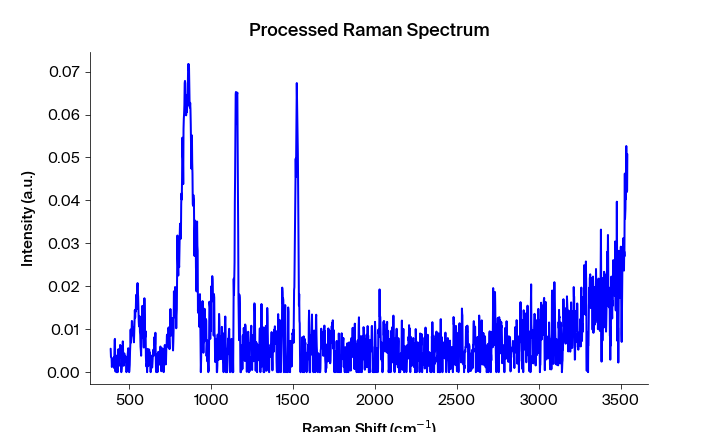

The file beside this chart, header and first rows:
Pixels #, Intensity (a.u.), Wavelength (nm), Raman shift (cm-1), Raman shift (cm-1) adjusted, Filtered Intensity (a.u.), Baselined Filtered Intensity (a.u.)
0.0, 0.005463, 543.2, 386.5, 385.4, 0.003411, 0.003299
1.0, 0.003519, 543.2, 388.4, 387.2, 0.003411, 0.003299
2.0, 0.003411, 543.3, 390.2, 389.1, 0.003411, 0.003299
3.0, 0.003156, 543.3, 392.1, 391, 0.003156, 0.003044
4.0, 0.001196, 543.4, 394, 392.8, 0.002694, 0.002582
5.0, 0.002694, 543.4, 395.8, 394.7, 0.002375, 0.002263
6.0, 0.001607, 543.5, 397.7, 396.5, 0.002375, 0.002263
7.0, 0.002375, 543.6, 399.6, 398.4, 0.002375, 0.002263
8.0, 0.002594, 543.6, 401.4, 400.3, 0.002375, 0.002263
9.0, 0.002329, 543.7, 403.3, 402.1, 0.002375, 0.002263
10.0, 0.003436, 543.7, 405.2, 404, 0.002594, 0.002482
11.0, 0.0009916, 543.8, 407, 405.8, 0.003282, 0.00317
12.0, 0.003282, 543.8, 408.9, 407.7, 0.003436, 0.003323
13.0, 0.007415, 543.9, 410.7, 409.5, 0.003282, 0.00317
14.0, 0.00775, 543.9, 412.6, 411.4, 0.003282, 0.00317
15.0, 0.001965, 544, 414.5, 413.3, 0.003302, 0.003189
16.0, 0.0001269, 544, 416.3, 415.1, 0.003302, 0.003189
17.0, 0.003302, 544.1, 418.2, 417, 0.001965, 0.001853
18.0, 0.003853, 544.2, 420, 418.8, 0.0007303, 0.0006181
19.0, 0.0007303, 544.2, 421.9, 420.7, 0.0007303, 0.0006181
20.0, 0.0, 544.3, 423.7, 422.5, 0.0007303, 0.0006181
21.0, 0.0, 544.3, 425.6, 424.4, 0.0, -0.0001122
22.0, 0.001183, 544.4, 427.5, 426.2, 0.0, -0.0001122
23.0, 0.0, 544.4, 429.3, 428.1, 0.001183, 0.00107
24.0, 0.003523, 544.5, 431.2, 429.9, 0.003523, 0.003411
25.0, 0.005324, 544.5, 433, 431.8, 0.003523, 0.003411
26.0, 0.003604, 544.6, 434.9, 433.6, 0.003523, 0.003411
27.0, 0.001451, 544.7, 436.7, 435.5, 0.003604, 0.003492
28.0, 0.003288, 544.7, 438.6, 437.3, 0.003604, 0.003492
29.0, 0.005332, 544.8, 440.5, 439.2, 0.004028, 0.003916
30.0, 0.004028, 544.8, 442.3, 441, 0.004794, 0.004682
31.0, 0.006333, 544.9, 444.2, 442.9, 0.005332, 0.00522
32.0, 0.004794, 544.9, 446, 444.7, 0.005937, 0.005825
33.0, 0.005937, 545, 447.9, 446.6, 0.005937, 0.005825
34.0, 0.006147, 545, 449.7, 448.4, 0.004794, 0.004682
35.0, 0.0, 545.1, 451.6, 450.3, 0.002559, 0.002447
36.0, 0.0009632, 545.2, 453.4, 452.1, 0.002559, 0.002447
37.0, 0.002559, 545.2, 455.3, 454, 0.002559, 0.002447
38.0, 0.00399, 545.3, 457.1, 455.8, 0.003354, 0.003242
39.0, 0.003354, 545.3, 459, 457.7, 0.00399, 0.003878
40.0, 0.00717, 545.4, 460.8, 459.5, 0.00399, 0.003878
41.0, 0.004964, 545.4, 462.7, 461.4, 0.003354, 0.003242
42.0, 0.002367, 545.5, 464.5, 463.2, 0.002367, 0.002255
43.0, 0.001487, 545.5, 466.4, 465.1, 0.002367, 0.002255
44.0, 0.002058, 545.6, 468.2, 466.9, 0.002367, 0.002255
45.0, 0.004357, 545.6, 470.1, 468.7, 0.002497, 0.002384
46.0, 0.002945, 545.7, 471.9, 470.6, 0.002864, 0.002751
47.0, 0.002497, 545.8, 473.8, 472.4, 0.002945, 0.002833
48.0, 0.002864, 545.8, 475.6, 474.3, 0.002864, 0.002751
49.0, 0.003676, 545.9, 477.5, 476.1, 0.002723, 0.002611
50.0, 0.002723, 545.9, 479.3, 478, 0.002723, 0.002611
51.0, 0.001967, 546, 481.2, 479.8, 0.001967, 0.001855
52.0, 0.0, 546, 483, 481.6, 0.001967, 0.001855
53.0, 0.0003433, 546.1, 484.9, 483.5, 0.001967, 0.001855
54.0, 0.002417, 546.1, 486.7, 485.3, 0.002313, 0.0022
55.0, 0.002313, 546.2, 488.5, 487.2, 0.002417, 0.002304
56.0, 0.003975, 546.3, 490.4, 489, 0.003975, 0.003863
57.0, 0.004708, 546.3, 492.2, 490.8, 0.003975, 0.003863
58.0, 0.005572, 546.4, 494.1, 492.7, 0.003975, 0.003863
59.0, 0.002025, 546.4, 495.9, 494.5, 0.002025, 0.001913
... 1,988 more rows
